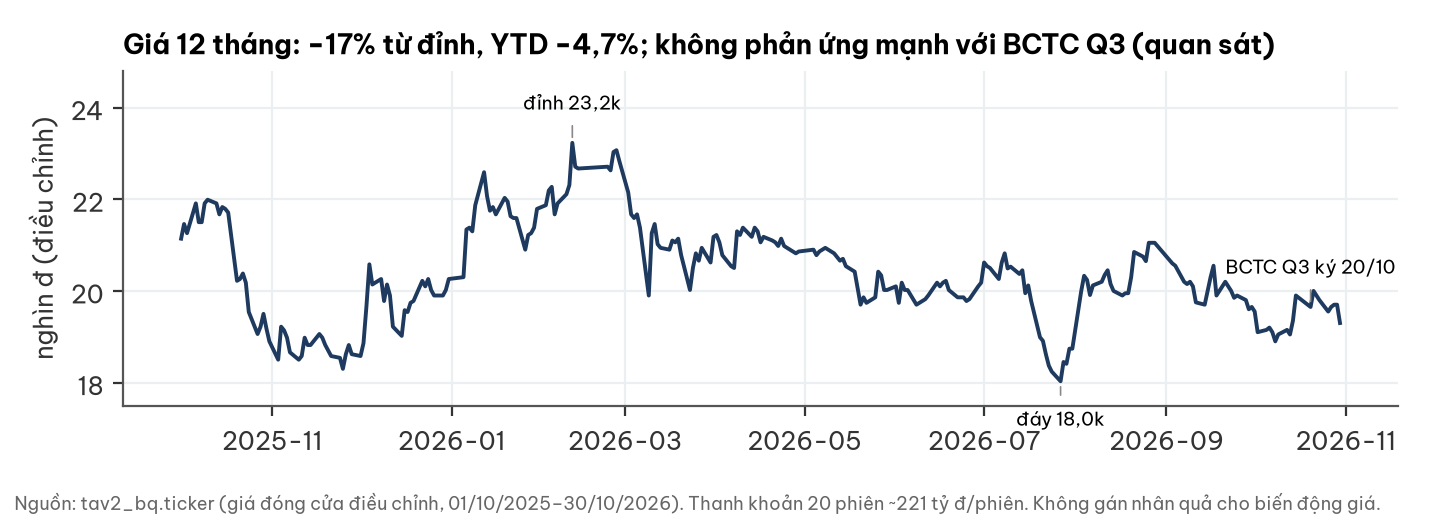

The table this chart was drawn from, first rows:
time, Close, val_bn
2025-10-01, 21140, 305.2
2025-10-02, 21460, 1182
2025-10-03, 21260, 385.7
2025-10-06, 21910, 1067
2025-10-07, 21500, 596.7
2025-10-08, 21500, 864.6
2025-10-09, 21910, 1058
2025-10-10, 21990, 1562
2025-10-13, 21910, 1272
2025-10-14, 21670, 1338
2025-10-15, 21830, 859.6
2025-10-16, 21790, 721.4
2025-10-17, 21710, 1181
2025-10-20, 20220, 1884
2025-10-21, 20260, 1310
2025-10-22, 20380, 754.7
2025-10-23, 20180, 502.4
2025-10-24, 19540, 1133
2025-10-27, 19060, 1247
2025-10-28, 19220, 1190
2025-10-29, 19500, 587.9
2025-10-30, 19180, 588.0
2025-10-31, 18900, 469.2
2025-11-03, 18500, 693.6
2025-11-04, 19220, 918.4
2025-11-05, 19140, 297.6
2025-11-06, 18980, 254.7
2025-11-07, 18660, 498.2
2025-11-10, 18500, 394.3
2025-11-11, 18580, 353.6
2025-11-12, 18980, 416.0
2025-11-13, 18820, 462.0
2025-11-14, 18820, 389.7
2025-11-17, 19060, 401.5
2025-11-18, 18980, 462.6
2025-11-19, 18820, 390.6
2025-11-20, 18700, 318.7
2025-11-21, 18580, 619.6
2025-11-24, 18540, 244.6
2025-11-25, 18300, 424.0
2025-11-26, 18620, 503.6
2025-11-27, 18820, 538.5
2025-11-28, 18620, 273.9
2025-12-01, 18580, 181.3
2025-12-02, 18860, 452.1
2025-12-03, 19660, 1393
2025-12-04, 20580, 2081
2025-12-05, 20140, 741.6
2025-12-08, 20260, 573.1
2025-12-09, 19780, 850.1
2025-12-10, 20140, 651.3
2025-12-11, 19900, 378.1
2025-12-12, 19220, 525.3
2025-12-15, 19020, 381.5
2025-12-16, 19580, 524.6
2025-12-17, 19540, 233.0
2025-12-18, 19740, 320.0
2025-12-19, 19780, 255.9
2025-12-22, 20220, 674.1
2025-12-23, 20100, 552.9
... 210 more rows
